Photos from the image-classification dataset "data_v2" in the GitHub repository MikuFg/RTL-SDR_core. Its 4 classes are: airplane, bird, drone, helicopter.

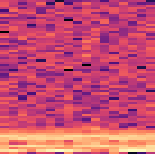
Label: drone

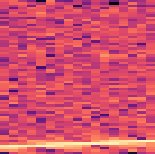
Label: airplane

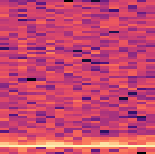
Label: bird

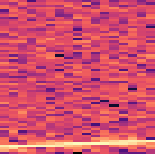
Label: airplane

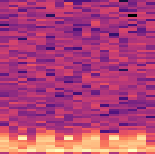
Label: helicopter

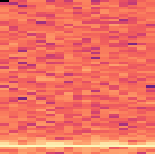
Label: bird
